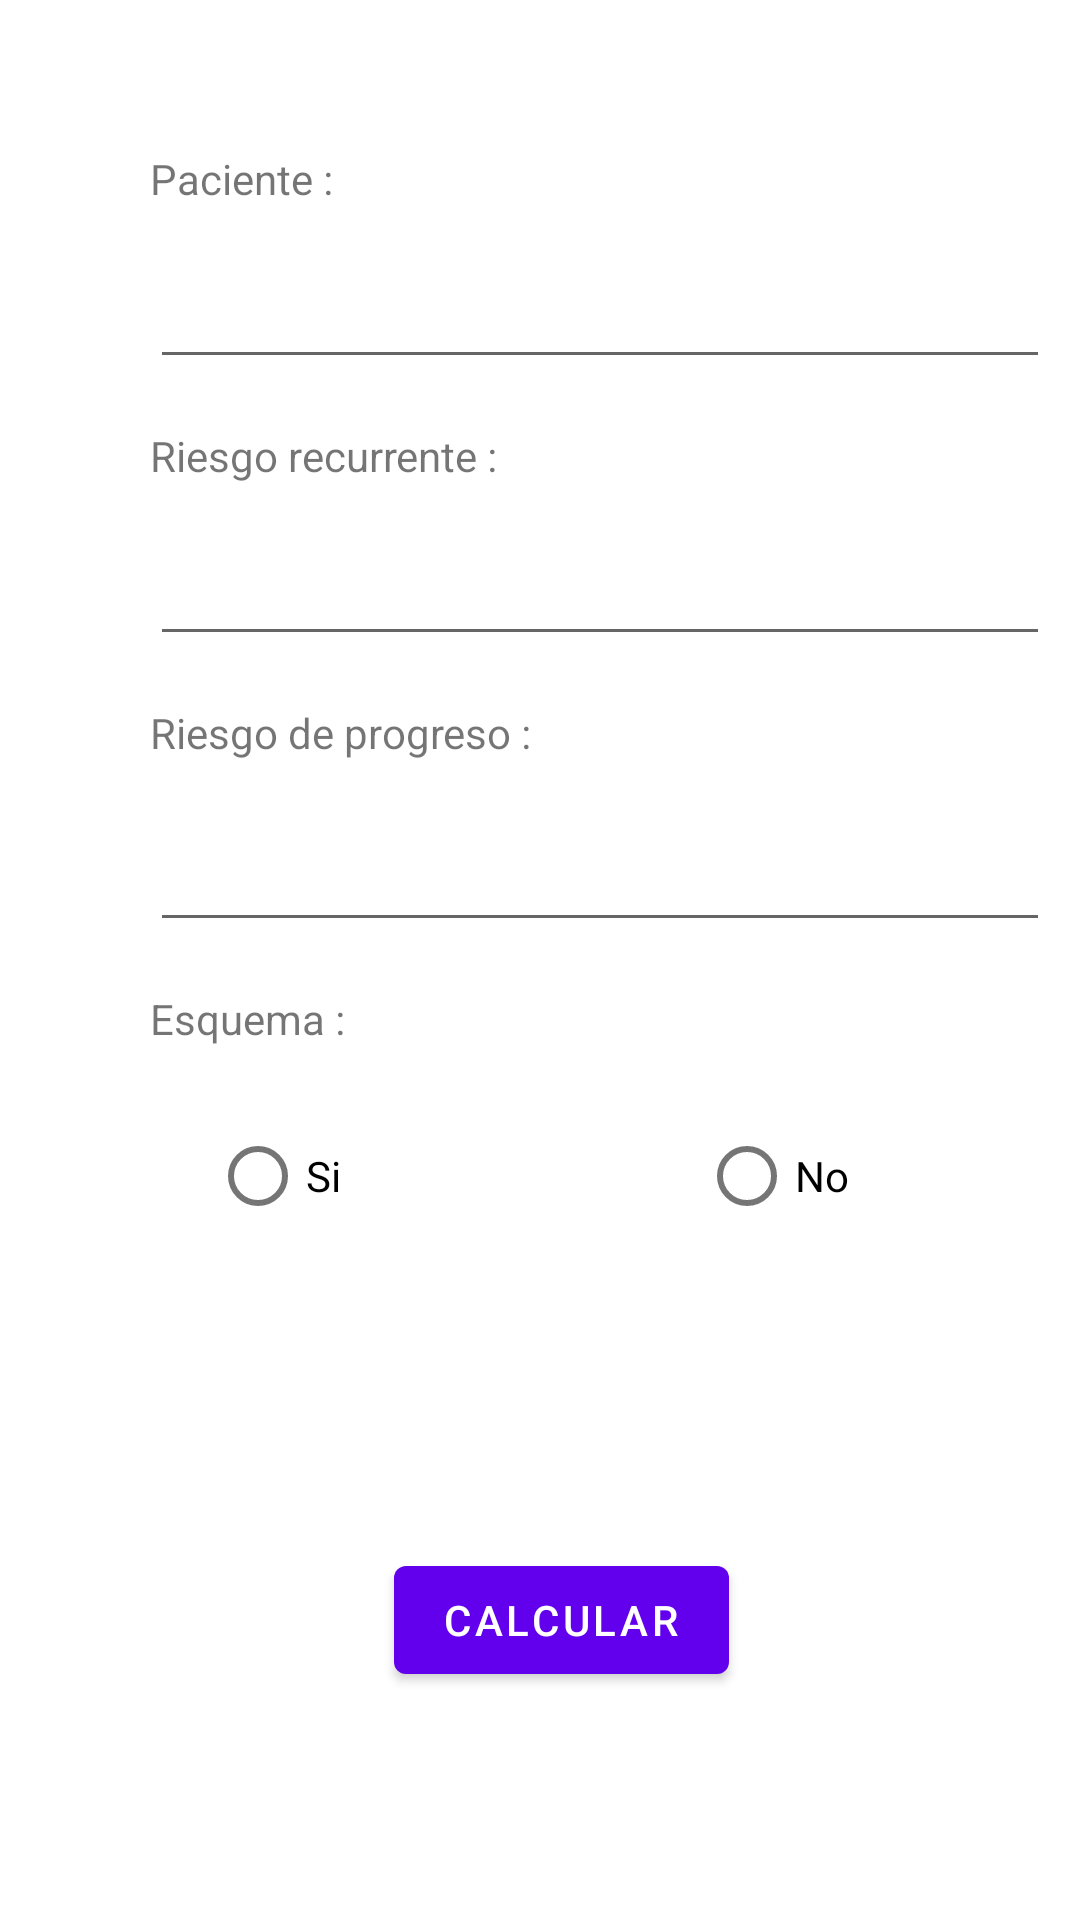

Write the Android layout XML for this screen, with the resource values it uses.
<!-- AndroidManifest.xml: application theme Theme.EjerciciosPPC -->
<!-- res/layout/fragment_calcular_grupo_riesgo.xml -->
<?xml version="1.0" encoding="utf-8"?>
<androidx.constraintlayout.widget.ConstraintLayout xmlns:android="http://schemas.android.com/apk/res/android"
    xmlns:app="http://schemas.android.com/apk/res-auto"
    xmlns:tools="http://schemas.android.com/tools"
    android:layout_width="match_parent"
    android:layout_height="match_parent"
    tools:context=".EJ.FragmentCalculoGrupoRiesgo">

    <TextView
        android:id="@+id/textPaciente"
        android:layout_width="wrap_content"
        android:layout_height="wrap_content"
        android:layout_marginStart="50dp"
        android:layout_marginTop="50dp"
        android:text="Paciente :"
        app:layout_constraintStart_toStartOf="parent"
        app:layout_constraintTop_toTopOf="parent"
        tools:ignore="MissingConstraints" />

    <EditText
        android:id="@+id/editText"
        android:layout_width="300dp"
        android:layout_height="wrap_content"
        android:layout_marginTop="16dp"
        app:layout_constraintStart_toStartOf="@+id/textPaciente"
        app:layout_constraintTop_toBottomOf="@+id/textPaciente"
        tools:ignore="MissingConstraints">

    </EditText>

    <TextView
        android:id="@+id/textRiesgoRecurrente"
        android:layout_width="wrap_content"
        android:layout_height="wrap_content"
        android:layout_marginTop="16dp"
        android:text="Riesgo recurrente :"
        app:layout_constraintStart_toStartOf="@+id/editText"
        app:layout_constraintTop_toBottomOf="@+id/editText"
        tools:ignore="MissingConstraints" />

    <EditText
        android:id="@+id/editTextRiesgoRecurrente"
        android:layout_width="300dp"
        android:layout_height="wrap_content"
        android:layout_marginTop="16dp"
        android:inputType="number"
        app:layout_constraintStart_toStartOf="@+id/textRiesgoRecurrente"
        app:layout_constraintTop_toBottomOf="@+id/textRiesgoRecurrente"
        tools:ignore="MissingConstraints">

    </EditText>

    <TextView
        android:id="@+id/textRiesgoProgreso"
        android:layout_width="128dp"
        android:layout_height="22dp"
        android:layout_marginTop="16dp"
        android:text="Riesgo de progreso :"
        app:layout_constraintStart_toStartOf="@+id/editTextRiesgoRecurrente"
        app:layout_constraintTop_toBottomOf="@+id/editTextRiesgoRecurrente"
        tools:ignore="MissingConstraints" />

    <EditText
        android:id="@+id/editTextRiesgoProgreso"
        android:layout_width="300dp"
        android:layout_height="wrap_content"
        android:layout_marginTop="16dp"
        android:inputType="number"
        app:layout_constraintStart_toStartOf="@+id/textRiesgoProgreso"
        app:layout_constraintTop_toBottomOf="@+id/textRiesgoProgreso"
        tools:ignore="MissingConstraints">

    </EditText>

    <TextView
        android:id="@+id/textEsquema"
        android:layout_width="128dp"
        android:layout_height="22dp"
        android:layout_marginTop="16dp"
        android:text="Esquema :"
        app:layout_constraintStart_toStartOf="@+id/editTextRiesgoProgreso"
        app:layout_constraintTop_toBottomOf="@+id/editTextRiesgoProgreso"
        tools:ignore="MissingConstraints" />

    <RadioGroup
        android:id="@+id/radioGroup"
        android:layout_width="match_parent"
        android:layout_height="wrap_content"
        android:layout_marginStart="70dp"
        android:layout_marginTop="16dp"
        android:orientation="horizontal"
        app:layout_constraintEnd_toEndOf="parent"
        app:layout_constraintStart_toStartOf="@+id/textEsquema"
        app:layout_constraintTop_toBottomOf="@+id/textEsquema">

        <RadioButton
            android:id="@+id/radio_pirates"
            android:layout_width="163dp"
            android:layout_height="wrap_content"
            android:text="Si" />

        <RadioButton
            android:id="@+id/radio_ninjas"
            android:layout_width="175dp"
            android:layout_height="wrap_content"
            android:text="No" />
    </RadioGroup>

    <Button
        android:id="@+id/button_calcular"
        android:layout_width="wrap_content"
        android:layout_height="wrap_content"
        android:layout_marginTop="100dp"
        android:text="Calcular"
        app:layout_constraintEnd_toEndOf="parent"
        app:layout_constraintHorizontal_bias="0.529"
        app:layout_constraintStart_toStartOf="parent"
        app:layout_constraintTop_toBottomOf="@+id/radioGroup" />


</androidx.constraintlayout.widget.ConstraintLayout>
<!-- resources referenced by this layout -->
<resources>
  <style name="Theme.EjerciciosPPC" parent="Theme.MaterialComponents.DayNight.DarkActionBar">
          
          <item name="colorPrimary">@color/purple_500</item>
          <item name="colorPrimaryVariant">@color/purple_700</item>
          <item name="colorOnPrimary">@color/white</item>
          
          <item name="colorSecondary">@color/teal_200</item>
          <item name="colorSecondaryVariant">@color/teal_700</item>
          <item name="colorOnSecondary">@color/black</item>
          
          <item name="android:statusBarColor" tools:targetApi="l">?attr/colorPrimaryVariant</item>
          
      </style>
  <!-- not gathered from this repository: default colours our renderer supplied (Android Studio template values) -->
  <color name="purple_500">#FF6200EE</color>
  <color name="purple_700">#FF3700B3</color>
  <color name="teal_200">#FF03DAC5</color>
  <color name="teal_700">#FF018786</color>
  <color name="black">#FF000000</color>
  <color name="white">#FFFFFFFF</color>
</resources>
